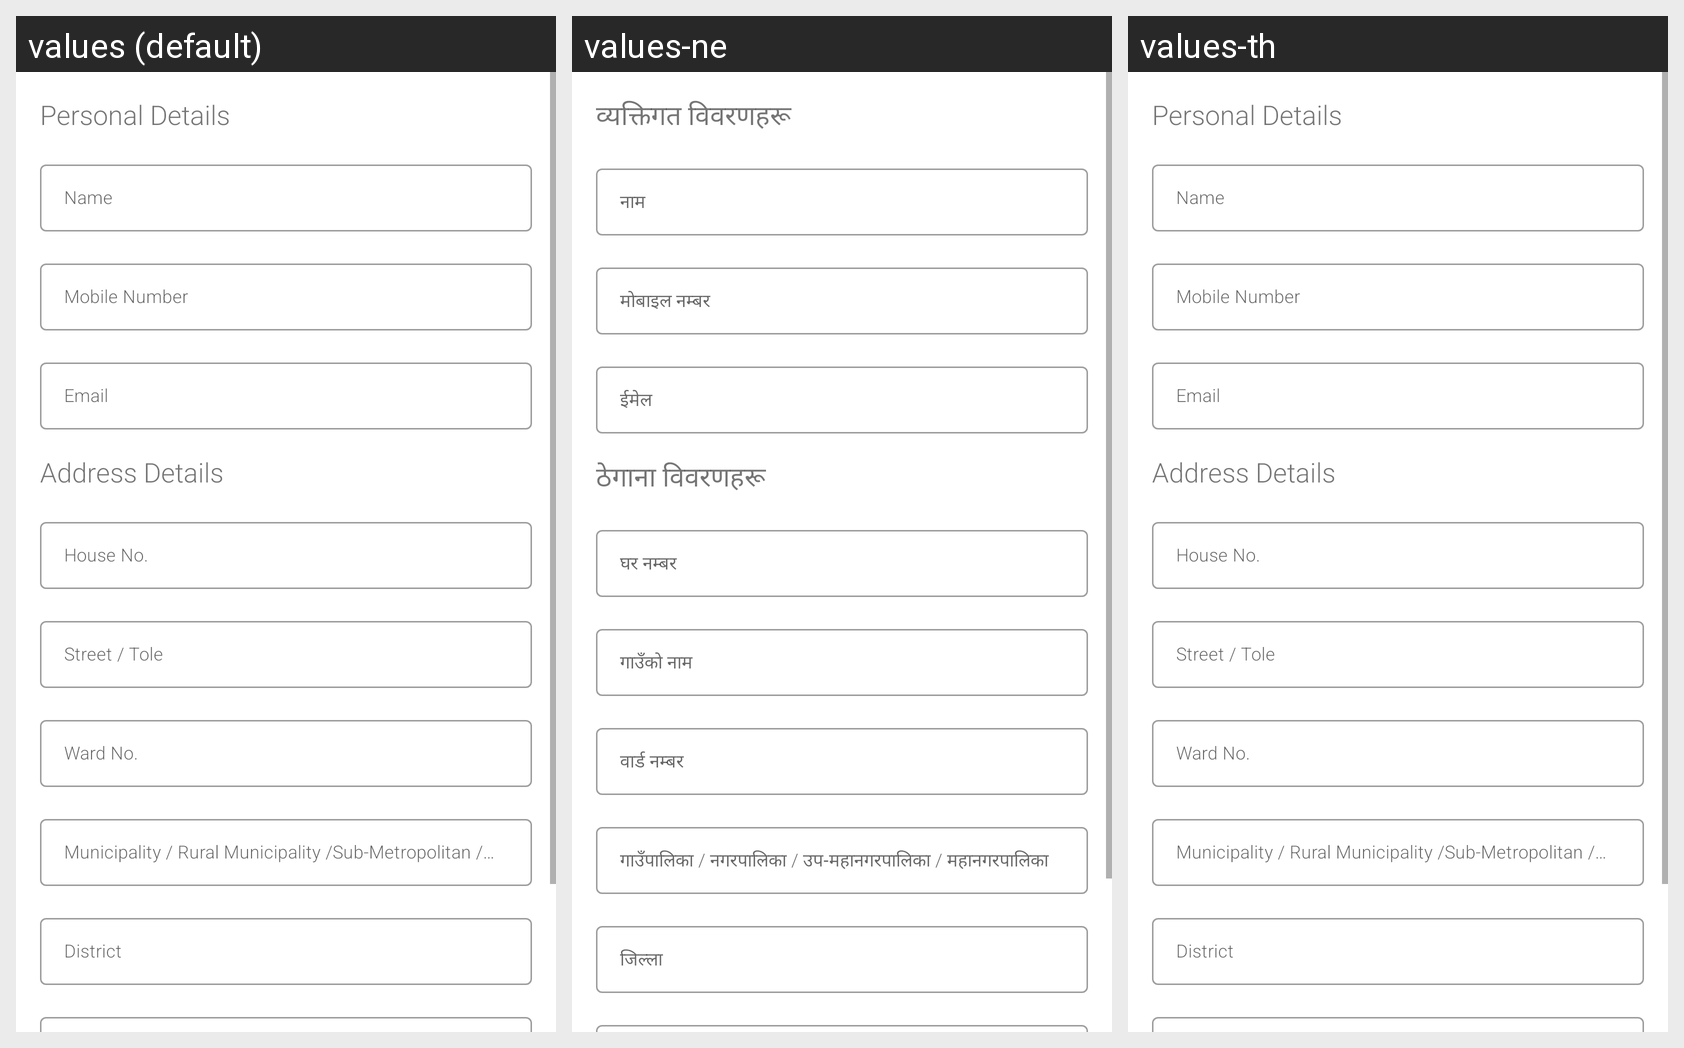

Locale-by-locale string values for the Android screen shown in this grid:
Android screen res/layout/fragment_register.xml rendered under 3 locales, left to right: values (default), values-ne, values-th. Device: Nexus 5 (rendered at 1080×1920; each locale shown at half size, 540×960, under a caption strip naming it); theme Theme.MeatProcessing.
Strings drawn on this screen, with the default value and each locale's value (text and hints the layout hard-codes, and strings that could not be matched under every locale, appear in the picture but are not listed):

personal_details
  values: Personal Details
  values-ne: व्यक्तिगत विवरणहरू
  values-th: Personal Details

name
  values: Name
  values-ne: नाम
  values-th: Name

mobile_number
  values: Mobile Number
  values-ne: मोबाइल नम्बर
  values-th: Mobile Number

email
  values: Email
  values-ne: ईमेल
  values-th: Email

address_details
  values: Address Details
  values-ne: ठेगाना विवरणहरू
  values-th: Address Details

house_no
  values: House No.
  values-ne: घर नम्बर
  values-th: House No.

street_tole_name
  values: Street / Tole
  values-ne: गाउँको नाम
  values-th: Street / Tole

ward_no
  values: Ward No.
  values-ne: वार्ड नम्बर
  values-th: Ward No.

municipality_name
  values: Municipality / Rural Municipality /Sub-Metropolitan / Metropolitan
  values-ne: गाउँपालिका / नगरपालिका / उप-महानगरपालिका / महानगरपालिका
  values-th: Municipality / Rural Municipality /Sub-Metropolitan / Metropolitan

district
  values: District
  values-ne: जिल्ला
  values-th: District
